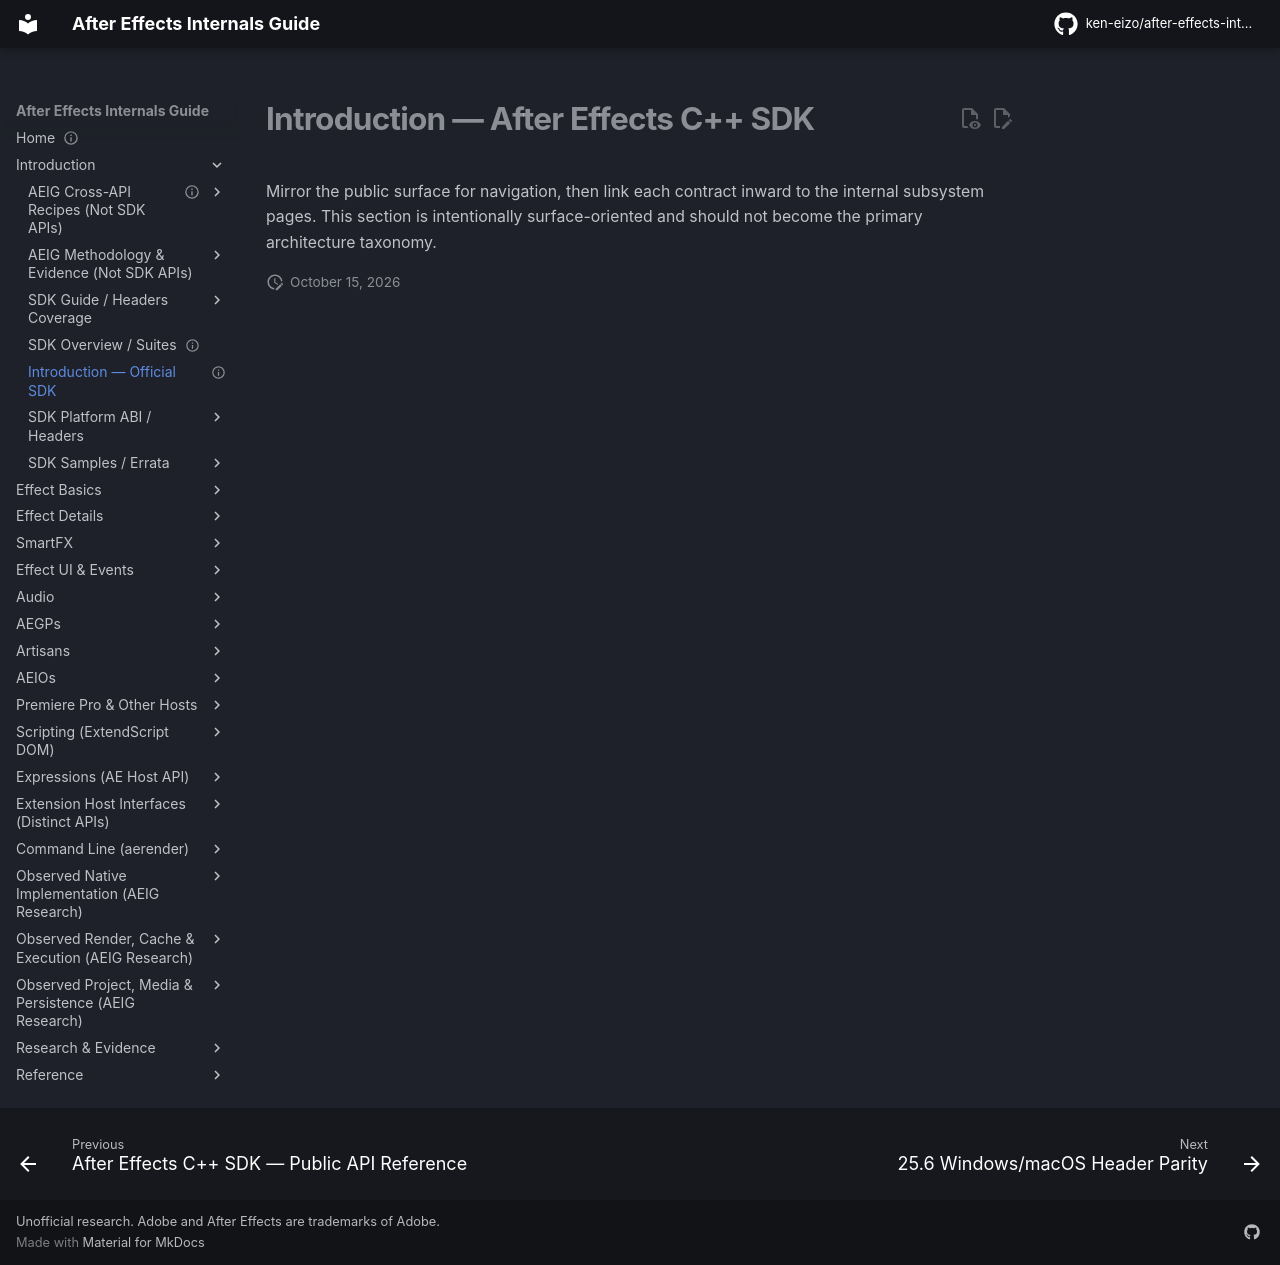

repository: ken-eizo/after-effects-internals-guide · page: host-integration/cpp-sdk/introduction/index.html · generator: mkdocs

---
status: index
last_verified: 2026-09-14
---
# Introduction — After Effects C++ SDK

Mirror the public surface for navigation, then link each contract inward to the internal subsystem pages. This section is intentionally surface-oriented and should not become the primary architecture taxonomy.
